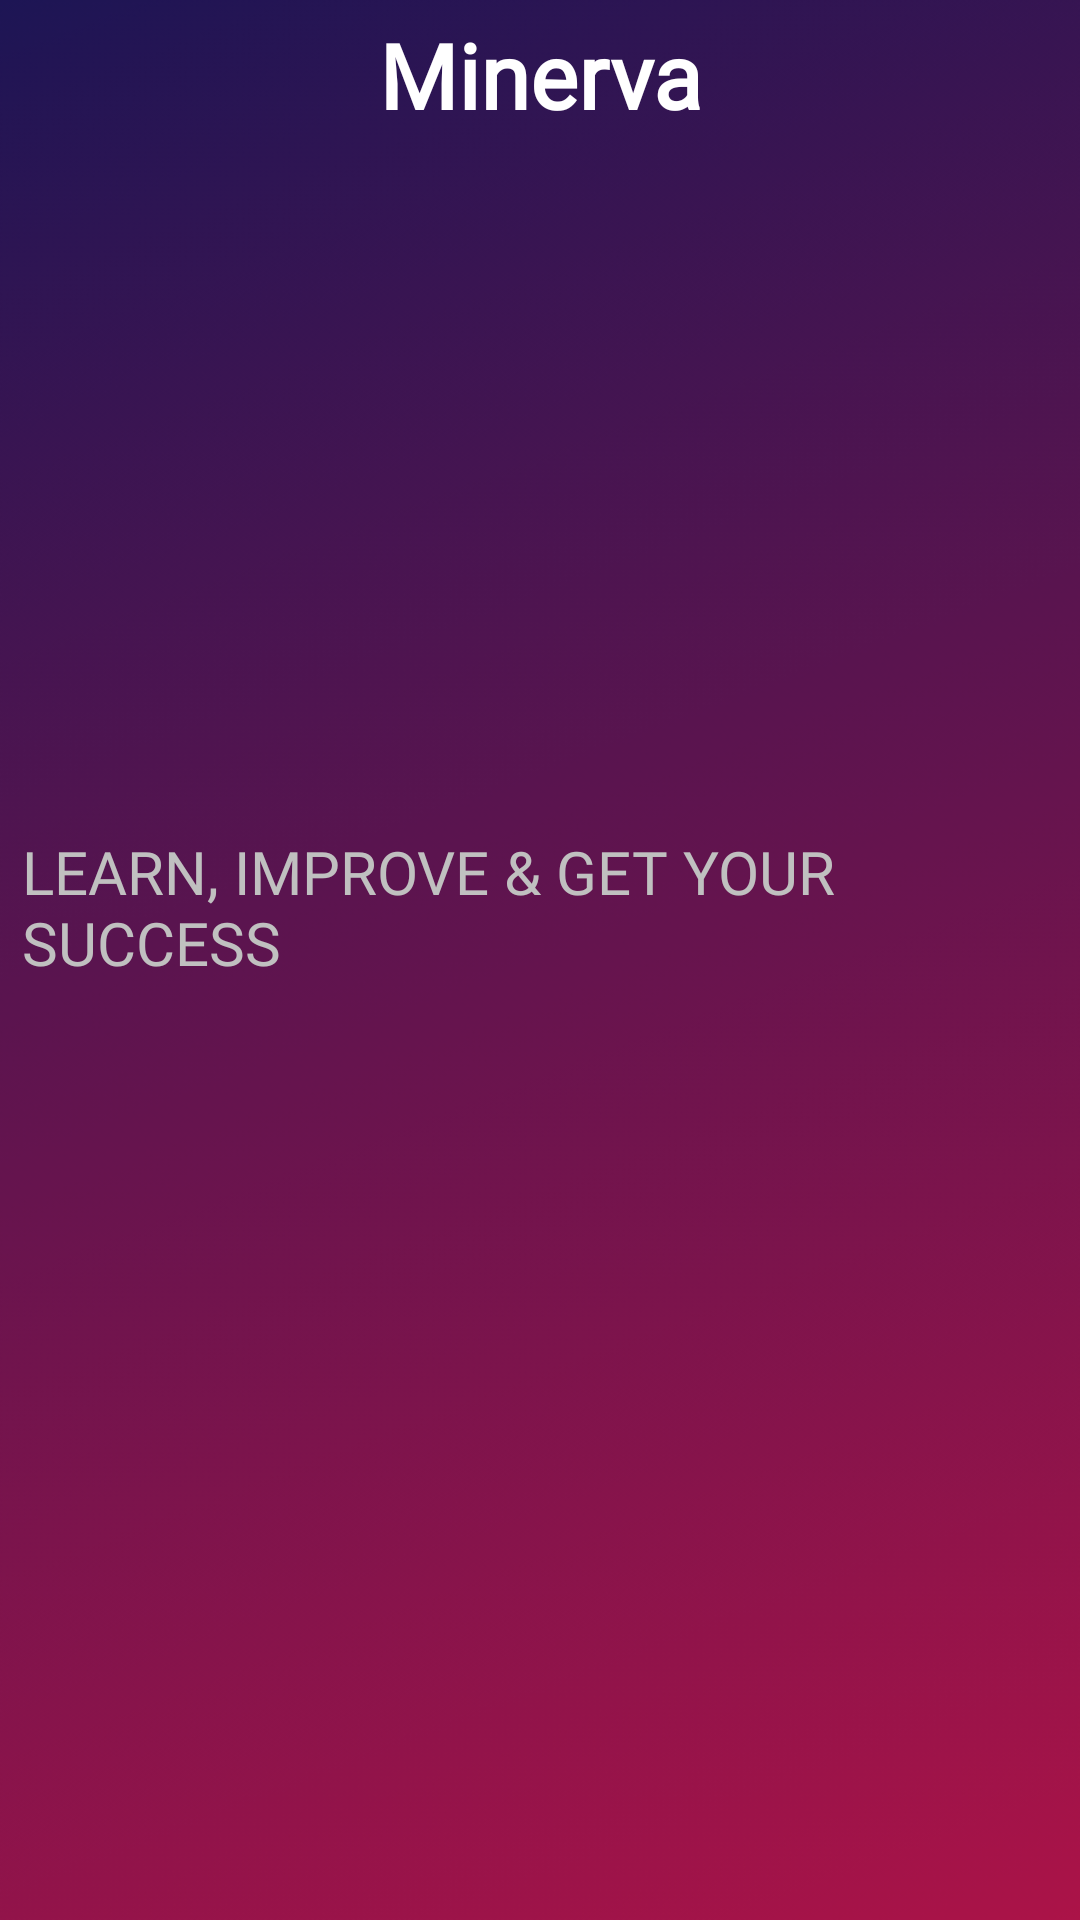

Android layout source for this screen:
<!-- AndroidManifest.xml: application theme Theme.MinervaProject -->
<!-- res/layout/activity_about.xml -->
<?xml version="1.0" encoding="utf-8"?>
<LinearLayout xmlns:android="http://schemas.android.com/apk/res/android"
    xmlns:app="http://schemas.android.com/apk/res-auto"
    xmlns:tools="http://schemas.android.com/tools"
    android:layout_width="match_parent"
    android:layout_height="match_parent"
    android:orientation="vertical"
    android:background="@drawable/bg"
    tools:context=".AboutActivity">
    <TextView
        android:id="@+id/minerva"
        android:layout_width="match_parent"
        android:layout_height="50dp"
        android:text="Minerva"
        android:textStyle="bold"
        android:gravity="center"
        android:fontFamily="@font/aclonica"
        android:textSize="30dp"
        android:textColor="@color/white"
        app:layout_constraintBottom_toTopOf="@+id/recycler"
        app:layout_constraintEnd_toEndOf="parent"
        app:layout_constraintStart_toStartOf="parent"
        app:layout_constraintTop_toTopOf="parent" />

    <TextView
        android:layout_width="match_parent"
        android:layout_height="wrap_content"
        android:layout_gravity="center"
        android:layout_marginTop="100dp"
        android:layout_marginLeft="5dp"
        android:id="@+id/aboutView"
        android:textSize="20dp"
        android:textColor="#C0C0C0"
        android:inputType="textCapSentences|textMultiLine|textNoSuggestions"
        app:fontFamily="@font/average"/>
    <TextView
        android:layout_width="match_parent"
        android:layout_height="wrap_content"
        android:layout_gravity="center"
        android:layout_marginTop="100dp"
        android:text="LEARN, IMPROVE &amp; GET YOUR SUCCESS "
        app:fontFamily="@font/average"
        android:layout_marginLeft="5dp"
        android:id="@+id/aboutView2"
        android:textSize="20dp"
        android:textColor="#C0C0C0"
        android:inputType="textCapSentences|textMultiLine|textNoSuggestions" />

</LinearLayout>
<!-- resources referenced by this layout -->
<resources>
  <color name="white">#FFFFFFFF</color>
  <!-- drawable bg: png bitmap (drawable-hdpi, 39162 bytes) -->
  <style name="Theme.MinervaProject" parent="Theme.AppCompat.Light.NoActionBar">
          
          <item name="colorPrimary">@color/purple_500</item>
          <item name="colorPrimaryVariant">@color/purple_700</item>
          <item name="colorOnPrimary">@color/white</item>
          
          <item name="colorSecondary">@color/teal_200</item>
          <item name="colorSecondaryVariant">@color/teal_700</item>
          <item name="colorOnSecondary">@color/black</item>
          
          <item name="android:statusBarColor" tools:targetApi="l">@android:color/black</item>
          
      </style>
  <color name="purple_500">#FF6200EE</color>
  <color name="purple_700">#FF3700B3</color>
  <color name="teal_200">#FF03DAC5</color>
  <color name="teal_700">#FF018786</color>
  <color name="black">#FF000000</color>
</resources>
